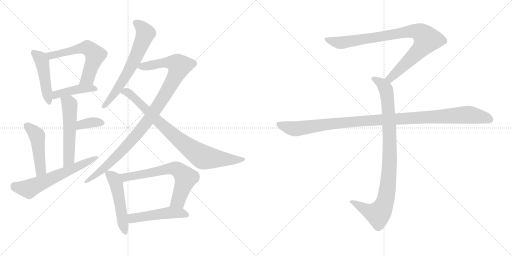
t = 0.00 s
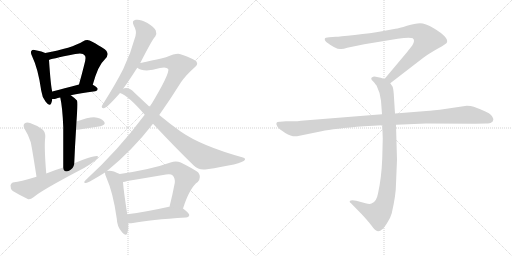
t = 2.53 s
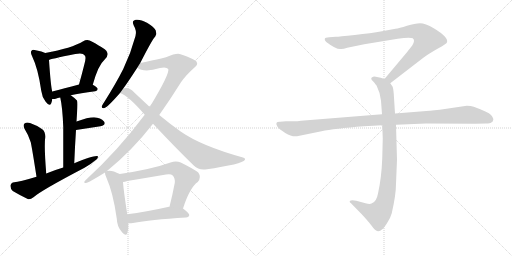
t = 5.06 s
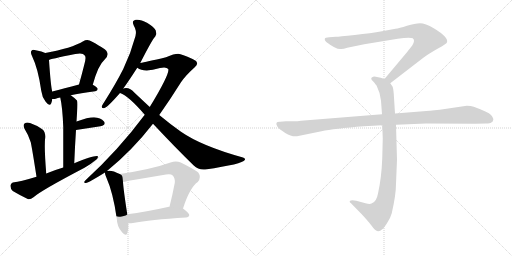
t = 7.59 s
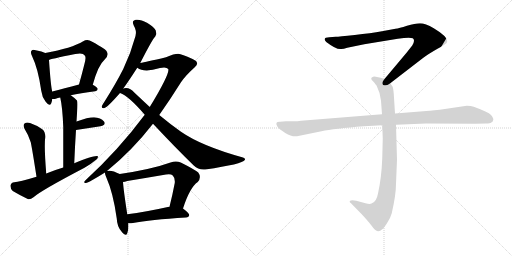
t = 10.12 s
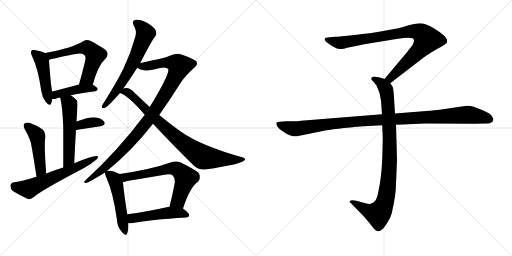
t = 12.64 s

The animated SVG that drew these frames (rendered in a browser with its animation timeline set to each time). Animation: 16 CSS @keyframes rules; one cycle of 12.64 s.

<svg version="1.1" viewBox="0 0 2048 1024" xmlns="http://www.w3.org/2000/svg">
  <g stroke="lightgray" stroke-dasharray="1,1" stroke-width="1" transform="scale(4, 4)">
    <line x1="0" y1="0" x2="256" y2="256"></line>
    <line x1="256" y1="0" x2="0" y2="256"></line>
    <line x1="128" y1="0" x2="128" y2="256"></line>
    <line x1="0" y1="128" x2="256" y2="128"></line>
    <line x1="256" y1="0" x2="512" y2="256"></line>
    <line x1="512" y1="0" x2="256" y2="256"></line>
    <line x1="384" y1="0" x2="384" y2="256"></line>
    <line x1="256" y1="128" x2="512" y2="128"></line>
  </g>
<g transform="scale(1, -1) translate(0, -850)">
   <style type="text/css">
    @keyframes keyframes0 {
      from {
       stroke: black;
       stroke-dashoffset: 469;
       stroke-width: 128;
       }
       60% {
       animation-timing-function: step-end;
       stroke: black;
       stroke-dashoffset: 0;
       stroke-width: 128;
       }
       to {
       stroke: black;
       stroke-width: 1024;
       }
       }
       #make-me-a-hanzi-animation-0 {
         animation: keyframes0 0.631673s both;
         animation-delay: 0.000000s;
         animation-timing-function: linear;
       }
    @keyframes keyframes1 {
      from {
       stroke: black;
       stroke-dashoffset: 593;
       stroke-width: 128;
       }
       66% {
       animation-timing-function: step-end;
       stroke: black;
       stroke-dashoffset: 0;
       stroke-width: 128;
       }
       to {
       stroke: black;
       stroke-width: 1024;
       }
       }
       #make-me-a-hanzi-animation-1 {
         animation: keyframes1 0.732585s both;
         animation-delay: 0.631673s;
         animation-timing-function: linear;
       }
    @keyframes keyframes2 {
      from {
       stroke: black;
       stroke-dashoffset: 429;
       stroke-width: 128;
       }
       58% {
       animation-timing-function: step-end;
       stroke: black;
       stroke-dashoffset: 0;
       stroke-width: 128;
       }
       to {
       stroke: black;
       stroke-width: 1024;
       }
       }
       #make-me-a-hanzi-animation-2 {
         animation: keyframes2 0.599121s both;
         animation-delay: 1.364258s;
         animation-timing-function: linear;
       }
    @keyframes keyframes3 {
      from {
       stroke: black;
       stroke-dashoffset: 542;
       stroke-width: 128;
       }
       64% {
       animation-timing-function: step-end;
       stroke: black;
       stroke-dashoffset: 0;
       stroke-width: 128;
       }
       to {
       stroke: black;
       stroke-width: 1024;
       }
       }
       #make-me-a-hanzi-animation-3 {
         animation: keyframes3 0.691081s both;
         animation-delay: 1.963379s;
         animation-timing-function: linear;
       }
    @keyframes keyframes4 {
      from {
       stroke: black;
       stroke-dashoffset: 360;
       stroke-width: 128;
       }
       54% {
       animation-timing-function: step-end;
       stroke: black;
       stroke-dashoffset: 0;
       stroke-width: 128;
       }
       to {
       stroke: black;
       stroke-width: 1024;
       }
       }
       #make-me-a-hanzi-animation-4 {
         animation: keyframes4 0.542969s both;
         animation-delay: 2.654460s;
         animation-timing-function: linear;
       }
    @keyframes keyframes5 {
      from {
       stroke: black;
       stroke-dashoffset: 472;
       stroke-width: 128;
       }
       61% {
       animation-timing-function: step-end;
       stroke: black;
       stroke-dashoffset: 0;
       stroke-width: 128;
       }
       to {
       stroke: black;
       stroke-width: 1024;
       }
       }
       #make-me-a-hanzi-animation-5 {
         animation: keyframes5 0.634115s both;
         animation-delay: 3.197429s;
         animation-timing-function: linear;
       }
    @keyframes keyframes6 {
      from {
       stroke: black;
       stroke-dashoffset: 617;
       stroke-width: 128;
       }
       67% {
       animation-timing-function: step-end;
       stroke: black;
       stroke-dashoffset: 0;
       stroke-width: 128;
       }
       to {
       stroke: black;
       stroke-width: 1024;
       }
       }
       #make-me-a-hanzi-animation-6 {
         animation: keyframes6 0.752116s both;
         animation-delay: 3.831544s;
         animation-timing-function: linear;
       }
    @keyframes keyframes7 {
      from {
       stroke: black;
       stroke-dashoffset: 651;
       stroke-width: 128;
       }
       68% {
       animation-timing-function: step-end;
       stroke: black;
       stroke-dashoffset: 0;
       stroke-width: 128;
       }
       to {
       stroke: black;
       stroke-width: 1024;
       }
       }
       #make-me-a-hanzi-animation-7 {
         animation: keyframes7 0.779785s both;
         animation-delay: 4.583660s;
         animation-timing-function: linear;
       }
    @keyframes keyframes8 {
      from {
       stroke: black;
       stroke-dashoffset: 1023;
       stroke-width: 128;
       }
       77% {
       animation-timing-function: step-end;
       stroke: black;
       stroke-dashoffset: 0;
       stroke-width: 128;
       }
       to {
       stroke: black;
       stroke-width: 1024;
       }
       }
       #make-me-a-hanzi-animation-8 {
         animation: keyframes8 1.082520s both;
         animation-delay: 5.363445s;
         animation-timing-function: linear;
       }
    @keyframes keyframes9 {
      from {
       stroke: black;
       stroke-dashoffset: 841;
       stroke-width: 128;
       }
       73% {
       animation-timing-function: step-end;
       stroke: black;
       stroke-dashoffset: 0;
       stroke-width: 128;
       }
       to {
       stroke: black;
       stroke-width: 1024;
       }
       }
       #make-me-a-hanzi-animation-9 {
         animation: keyframes9 0.934408s both;
         animation-delay: 6.445965s;
         animation-timing-function: linear;
       }
    @keyframes keyframes10 {
      from {
       stroke: black;
       stroke-dashoffset: 508;
       stroke-width: 128;
       }
       62% {
       animation-timing-function: step-end;
       stroke: black;
       stroke-dashoffset: 0;
       stroke-width: 128;
       }
       to {
       stroke: black;
       stroke-width: 1024;
       }
       }
       #make-me-a-hanzi-animation-10 {
         animation: keyframes10 0.663411s both;
         animation-delay: 7.380373s;
         animation-timing-function: linear;
       }
    @keyframes keyframes11 {
      from {
       stroke: black;
       stroke-dashoffset: 662;
       stroke-width: 128;
       }
       68% {
       animation-timing-function: step-end;
       stroke: black;
       stroke-dashoffset: 0;
       stroke-width: 128;
       }
       to {
       stroke: black;
       stroke-width: 1024;
       }
       }
       #make-me-a-hanzi-animation-11 {
         animation: keyframes11 0.788737s both;
         animation-delay: 8.043784s;
         animation-timing-function: linear;
       }
    @keyframes keyframes12 {
      from {
       stroke: black;
       stroke-dashoffset: 497;
       stroke-width: 128;
       }
       62% {
       animation-timing-function: step-end;
       stroke: black;
       stroke-dashoffset: 0;
       stroke-width: 128;
       }
       to {
       stroke: black;
       stroke-width: 1024;
       }
       }
       #make-me-a-hanzi-animation-12 {
         animation: keyframes12 0.654460s both;
         animation-delay: 8.832521s;
         animation-timing-function: linear;
       }
    @keyframes keyframes13 {
      from {
       stroke: black;
       stroke-dashoffset: 901;
       stroke-width: 128;
       }
       75% {
       animation-timing-function: step-end;
       stroke: black;
       stroke-dashoffset: 0;
       stroke-width: 128;
       }
       to {
       stroke: black;
       stroke-width: 1024;
       }
       }
       #make-me-a-hanzi-animation-13 {
         animation: keyframes13 0.983236s both;
         animation-delay: 9.486981s;
         animation-timing-function: linear;
       }
    @keyframes keyframes14 {
      from {
       stroke: black;
       stroke-dashoffset: 948;
       stroke-width: 128;
       }
       76% {
       animation-timing-function: step-end;
       stroke: black;
       stroke-dashoffset: 0;
       stroke-width: 128;
       }
       to {
       stroke: black;
       stroke-width: 1024;
       }
       }
       #make-me-a-hanzi-animation-14 {
         animation: keyframes14 1.021484s both;
         animation-delay: 10.470217s;
         animation-timing-function: linear;
       }
    @keyframes keyframes15 {
      from {
       stroke: black;
       stroke-dashoffset: 1108;
       stroke-width: 128;
       }
       78% {
       animation-timing-function: step-end;
       stroke: black;
       stroke-dashoffset: 0;
       stroke-width: 128;
       }
       to {
       stroke: black;
       stroke-width: 1024;
       }
       }
       #make-me-a-hanzi-animation-15 {
         animation: keyframes15 1.151693s both;
         animation-delay: 11.491701s;
         animation-timing-function: linear;
       }
</style>
<path d="M 181.0 638.0 Q 169.0 644.0 143.0 649.0 Q 130.0 653.0 127.0 648.0 Q 120.0 642.0 128.0 626.0 Q 153.0 574.0 165.0 487.0 Q 168.0 462.0 182.0 444.0 Q 198.0 422.0 205.0 437.0 Q 208.0 444.0 209.0 454.0 L 209.0 484.0 Q 203.0 505.0 196.0 610.0 C 194.0 632.0 194.0 632.0 181.0 638.0 Z" fill="lightgray"></path> 
<path d="M 371.0 511.0 Q 393.0 590.0 418.0 611.0 Q 443.0 636.0 419.0 653.0 Q 358.0 692.0 349.0 690.0 Q 340.0 690.0 333.0 685.0 Q 287.0 657.0 181.0 638.0 C 151.0 633.0 168.0 600.0 196.0 610.0 Q 197.0 613.0 301.0 634.0 Q 332.0 641.0 339.0 628.0 Q 346.0 622.0 337.0 591.0 Q 328.0 555.0 316.0 512.0 C 308.0 483.0 363.0 482.0 371.0 511.0 Z" fill="lightgray"></path> 
<path d="M 283.0 469.0 Q 320.0 478.0 381.0 485.0 Q 390.0 486.0 391.0 494.0 Q 391.0 500.0 371.0 511.0 C 353.0 522.0 345.0 520.0 316.0 512.0 Q 255.0 496.0 209.0 484.0 C 180.0 476.0 179.0 455.0 209.0 454.0 Q 215.0 453.0 223.0 455.0 Q 230.0 458.0 241.0 460.0 L 283.0 469.0 Z" fill="lightgray"></path> 
<path d="M 297.0 197.0 Q 300.0 270.0 304.0 330.0 L 306.0 364.0 Q 307.0 380.0 308.0 396.0 Q 312.0 442.0 308.0 448.0 Q 295.0 461.0 283.0 469.0 C 259.0 487.0 235.0 489.0 241.0 460.0 Q 250.0 420.0 253.0 342.0 Q 253.0 285.0 253.0 180.0 C 253.0 150.0 296.0 167.0 297.0 197.0 Z" fill="lightgray"></path> 
<path d="M 304.0 330.0 L 402.0 345.0 Q 426.0 352.0 416.0 364.0 Q 403.0 379.0 376.0 381.0 Q 352.0 381.0 306.0 364.0 C 278.0 354.0 274.0 325.0 304.0 330.0 Z" fill="lightgray"></path> 
<path d="M 185.0 156.0 Q 176.0 265.0 181.0 301.0 Q 182.0 323.0 169.0 333.0 Q 147.0 349.0 120.0 358.0 Q 107.0 362.0 98.0 356.0 Q 91.0 350.0 98.0 335.0 Q 114.0 310.0 123.0 281.0 Q 129.0 253.0 146.0 143.0 C 151.0 113.0 187.0 126.0 185.0 156.0 Z" fill="lightgray"></path> 
<path d="M 146.0 143.0 Q 77.0 122.0 57.0 121.0 Q 44.0 120.0 42.0 108.0 Q 41.0 95.0 51.0 86.0 Q 76.0 71.0 111.0 54.0 Q 121.0 51.0 134.0 61.0 Q 164.0 88.0 338.0 179.0 Q 362.0 192.0 379.0 207.0 Q 392.0 214.0 392.0 225.0 Q 382.0 232.0 297.0 197.0 L 253.0 180.0 Q 219.0 170.0 185.0 156.0 L 146.0 143.0 Z" fill="lightgray"></path> 
<path d="M 561.0 598.0 Q 610.0 694.0 621.0 704.0 Q 628.0 716.0 623.0 728.0 Q 619.0 740.0 588.0 759.0 Q 561.0 774.0 543.0 771.0 Q 525.0 768.0 535.0 748.0 Q 548.0 726.0 542.0 706.0 Q 524.0 639.0 493.0 574.0 Q 462.0 513.0 417.0 442.0 Q 410.0 432.0 407.0 425.0 Q 406.0 415.0 418.0 418.0 Q 431.0 422.0 480.0 478.0 L 493.0 496.0 Q 511.0 520.0 549.0 579.0 L 561.0 598.0 Z" fill="lightgray"></path> 
<path d="M 428.0 166.0 Q 528.0 247.0 612.0 355.0 L 637.0 390.0 Q 680.0 451.0 724.0 521.0 Q 743.0 549.0 778.0 580.0 Q 793.0 592.0 787.0 601.0 Q 786.0 611.0 722.0 633.0 Q 709.0 640.0 664.0 621.0 Q 583.0 602.0 561.0 598.0 C 532.0 592.0 523.0 590.0 549.0 579.0 Q 577.0 558.0 640.0 578.0 Q 665.0 584.0 673.0 574.0 Q 680.0 556.0 599.0 422.0 L 579.0 391.0 Q 474.0 250.0 343.0 130.0 Q 330.0 117.0 344.0 118.0 Q 354.0 119.0 420.0 160.0 L 428.0 166.0 Z" fill="lightgray"></path> 
<path d="M 612.0 355.0 Q 700.0 261.0 775.0 188.0 Q 794.0 169.0 821.0 172.0 Q 971.0 194.0 979.0 210.0 Q 983.0 217.0 972.0 220.0 Q 806.0 266.0 724.0 323.0 Q 684.0 351.0 637.0 390.0 L 599.0 422.0 Q 569.0 450.0 536.0 481.0 Q 523.0 497.0 504.0 498.0 Q 497.0 498.0 493.0 496.0 C 463.0 494.0 453.0 491.0 480.0 478.0 Q 516.0 465.0 579.0 391.0 L 612.0 355.0 Z" fill="lightgray"></path> 
<path d="M 479.0 154.0 Q 445.0 172.0 428.0 166.0 C 419.0 165.0 419.0 165.0 420.0 160.0 Q 419.0 154.0 425.0 141.0 Q 453.0 78.0 467.0 -24.0 Q 468.0 -55.0 486.0 -76.0 Q 504.0 -98.0 509.0 -83.0 Q 515.0 -68.0 513.0 -43.0 L 509.0 -7.0 Q 494.0 90.0 492.0 122.0 C 490.0 148.0 490.0 148.0 479.0 154.0 Z" fill="lightgray"></path> 
<path d="M 732.0 16.0 Q 759.0 100.0 791.0 122.0 Q 807.0 141.0 793.0 160.0 Q 777.0 173.0 723.0 200.0 Q 704.0 209.0 682.0 200.0 Q 607.0 173.0 479.0 154.0 C 449.0 149.0 463.0 116.0 492.0 122.0 Q 499.0 123.0 509.0 126.0 Q 588.0 139.0 664.0 152.0 Q 683.0 156.0 691.0 148.0 Q 701.0 138.0 699.0 118.0 Q 689.0 66.0 678.0 23.0 C 671.0 -6.0 723.0 -12.0 732.0 16.0 Z" fill="lightgray"></path> 
<path d="M 513.0 -43.0 Q 520.0 -44.0 532.0 -42.0 Q 599.0 -29.0 744.0 -20.0 Q 756.0 -19.0 757.0 -10.0 Q 757.0 -3.0 732.0 16.0 L 678.0 23.0 Q 677.0 23.0 676.0 23.0 Q 582.0 2.0 509.0 -7.0 C 479.0 -11.0 483.0 -42.0 513.0 -43.0 Z" fill="lightgray"></path> 
<path d="M 1561.0 517.0 L 1692.0 618.0 Q 1713.0 634.0 1750.0 655.0 Q 1788.0 676.0 1788.0 681.0 Q 1795.0 701.0 1735.0 737.0 Q 1701.0 757.0 1680.0 757.0 Q 1660.0 757.0 1628.0 747.0 Q 1596.0 737.0 1582.0 735.0 L 1528.0 725.0 Q 1484.0 717.0 1419.0 710.0 Q 1355.0 703.0 1343.0 703.0 L 1317.0 701.0 Q 1299.0 701.0 1299.0 694.0 Q 1297.0 690.0 1305.0 682.0 Q 1347.0 650.0 1365.0 654.0 Q 1374.0 654.0 1389.0 659.0 L 1457.0 673.0 L 1591.0 695.0 Q 1638.0 702.0 1651.0 697.0 Q 1662.0 689.0 1649.0 668.0 L 1627.0 640.0 L 1538.0 534.0 C 1519.0 511.0 1537.0 499.0 1561.0 517.0 Z" fill="lightgray"></path> 
<path d="M 1529.0 349.0 L 1531.0 296.0 L 1529.0 217.0 Q 1526.0 138.0 1512.0 76.0 Q 1506.0 42.0 1486.0 36.0 Q 1479.0 32.0 1462.0 37.0 L 1425.0 47.0 Q 1405.0 51.0 1399.0 46.0 Q 1397.0 41.0 1404.0 37.0 L 1447.0 -7.0 Q 1472.0 -34.0 1485.0 -51.0 Q 1498.0 -68.0 1503.0 -71.0 Q 1515.0 -81.0 1529.0 -67.0 Q 1536.0 -62.0 1549.0 -41.0 Q 1561.0 -24.0 1567.0 -3.0 Q 1584.0 71.0 1584.0 115.0 L 1588.0 211.0 L 1584.0 351.0 L 1580.0 396.0 L 1575.0 475.0 Q 1573.0 498.0 1570.0 504.0 L 1561.0 517.0 C 1554.0 529.0 1554.0 529.0 1538.0 534.0 L 1523.0 539.0 L 1503.0 543.0 Q 1493.0 545.0 1489.0 541.0 Q 1485.0 540.0 1485.0 535.0 Q 1485.0 530.0 1493.0 524.0 Q 1505.0 510.0 1507.0 506.0 Q 1522.0 476.0 1524.0 447.0 L 1528.0 393.0 L 1529.0 349.0 Z" fill="lightgray"></path> 
<path d="M 1528.0 393.0 L 1204.0 367.0 Q 1190.0 365.0 1174.0 365.0 L 1144.0 365.0 L 1120.0 363.0 Q 1097.0 364.0 1110.0 343.0 Q 1116.0 334.0 1141.0 318.0 Q 1167.0 302.0 1188.0 305.0 L 1286.0 325.0 Q 1336.0 336.0 1456.0 345.0 L 1529.0 349.0 L 1584.0 351.0 L 1704.0 356.0 L 1901.0 355.0 L 1944.0 356.0 Q 1961.0 356.0 1965.0 360.0 Q 1971.0 362.0 1973.0 370.0 Q 1975.0 377.0 1964.0 390.0 Q 1953.0 402.0 1895.0 423.0 Q 1884.0 427.0 1867.0 427.0 L 1759.0 411.0 Q 1714.0 406.0 1693.0 405.0 L 1580.0 396.0 L 1528.0 393.0 Z" fill="lightgray"></path> 
      <clipPath id="make-me-a-hanzi-clip-0">
      <path d="M 181.0 638.0 Q 169.0 644.0 143.0 649.0 Q 130.0 653.0 127.0 648.0 Q 120.0 642.0 128.0 626.0 Q 153.0 574.0 165.0 487.0 Q 168.0 462.0 182.0 444.0 Q 198.0 422.0 205.0 437.0 Q 208.0 444.0 209.0 454.0 L 209.0 484.0 Q 203.0 505.0 196.0 610.0 C 194.0 632.0 194.0 632.0 181.0 638.0 Z" fill="lightgray"></path>
      </clipPath>
      <path clip-path="url(#make-me-a-hanzi-clip-0)" d="M 134.0 640.0 L 162.0 616.0 L 171.0 596.0 L 194.0 444.0 " fill="none" id="make-me-a-hanzi-animation-0" stroke-dasharray="341 682" stroke-linecap="round"></path>

      <clipPath id="make-me-a-hanzi-clip-1">
      <path d="M 371.0 511.0 Q 393.0 590.0 418.0 611.0 Q 443.0 636.0 419.0 653.0 Q 358.0 692.0 349.0 690.0 Q 340.0 690.0 333.0 685.0 Q 287.0 657.0 181.0 638.0 C 151.0 633.0 168.0 600.0 196.0 610.0 Q 197.0 613.0 301.0 634.0 Q 332.0 641.0 339.0 628.0 Q 346.0 622.0 337.0 591.0 Q 328.0 555.0 316.0 512.0 C 308.0 483.0 363.0 482.0 371.0 511.0 Z" fill="lightgray"></path>
      </clipPath>
      <path clip-path="url(#make-me-a-hanzi-clip-1)" d="M 192.0 635.0 L 203.0 627.0 L 341.0 659.0 L 371.0 643.0 L 381.0 630.0 L 351.0 538.0 L 323.0 518.0 " fill="none" id="make-me-a-hanzi-animation-1" stroke-dasharray="465 930" stroke-linecap="round"></path>

      <clipPath id="make-me-a-hanzi-clip-2">
      <path d="M 283.0 469.0 Q 320.0 478.0 381.0 485.0 Q 390.0 486.0 391.0 494.0 Q 391.0 500.0 371.0 511.0 C 353.0 522.0 345.0 520.0 316.0 512.0 Q 255.0 496.0 209.0 484.0 C 180.0 476.0 179.0 455.0 209.0 454.0 Q 215.0 453.0 223.0 455.0 Q 230.0 458.0 241.0 460.0 L 283.0 469.0 Z" fill="lightgray"></path>
      </clipPath>
      <path clip-path="url(#make-me-a-hanzi-clip-2)" d="M 216.0 462.0 L 233.0 474.0 L 295.0 490.0 L 364.0 498.0 L 382.0 493.0 " fill="none" id="make-me-a-hanzi-animation-2" stroke-dasharray="301 602" stroke-linecap="round"></path>

      <clipPath id="make-me-a-hanzi-clip-3">
      <path d="M 297.0 197.0 Q 300.0 270.0 304.0 330.0 L 306.0 364.0 Q 307.0 380.0 308.0 396.0 Q 312.0 442.0 308.0 448.0 Q 295.0 461.0 283.0 469.0 C 259.0 487.0 235.0 489.0 241.0 460.0 Q 250.0 420.0 253.0 342.0 Q 253.0 285.0 253.0 180.0 C 253.0 150.0 296.0 167.0 297.0 197.0 Z" fill="lightgray"></path>
      </clipPath>
      <path clip-path="url(#make-me-a-hanzi-clip-3)" d="M 249.0 456.0 L 276.0 436.0 L 279.0 425.0 L 276.0 222.0 L 258.0 189.0 " fill="none" id="make-me-a-hanzi-animation-3" stroke-dasharray="414 828" stroke-linecap="round"></path>

      <clipPath id="make-me-a-hanzi-clip-4">
      <path d="M 304.0 330.0 L 402.0 345.0 Q 426.0 352.0 416.0 364.0 Q 403.0 379.0 376.0 381.0 Q 352.0 381.0 306.0 364.0 C 278.0 354.0 274.0 325.0 304.0 330.0 Z" fill="lightgray"></path>
      </clipPath>
      <path clip-path="url(#make-me-a-hanzi-clip-4)" d="M 310.0 335.0 L 318.0 346.0 L 336.0 354.0 L 372.0 361.0 L 406.0 357.0 " fill="none" id="make-me-a-hanzi-animation-4" stroke-dasharray="232 464" stroke-linecap="round"></path>

      <clipPath id="make-me-a-hanzi-clip-5">
      <path d="M 185.0 156.0 Q 176.0 265.0 181.0 301.0 Q 182.0 323.0 169.0 333.0 Q 147.0 349.0 120.0 358.0 Q 107.0 362.0 98.0 356.0 Q 91.0 350.0 98.0 335.0 Q 114.0 310.0 123.0 281.0 Q 129.0 253.0 146.0 143.0 C 151.0 113.0 187.0 126.0 185.0 156.0 Z" fill="lightgray"></path>
      </clipPath>
      <path clip-path="url(#make-me-a-hanzi-clip-5)" d="M 107.0 347.0 L 149.0 306.0 L 163.0 171.0 L 149.0 155.0 " fill="none" id="make-me-a-hanzi-animation-5" stroke-dasharray="344 688" stroke-linecap="round"></path>

      <clipPath id="make-me-a-hanzi-clip-6">
      <path d="M 146.0 143.0 Q 77.0 122.0 57.0 121.0 Q 44.0 120.0 42.0 108.0 Q 41.0 95.0 51.0 86.0 Q 76.0 71.0 111.0 54.0 Q 121.0 51.0 134.0 61.0 Q 164.0 88.0 338.0 179.0 Q 362.0 192.0 379.0 207.0 Q 392.0 214.0 392.0 225.0 Q 382.0 232.0 297.0 197.0 L 253.0 180.0 Q 219.0 170.0 185.0 156.0 L 146.0 143.0 Z" fill="lightgray"></path>
      </clipPath>
      <path clip-path="url(#make-me-a-hanzi-clip-6)" d="M 57.0 106.0 L 115.0 94.0 L 389.0 221.0 " fill="none" id="make-me-a-hanzi-animation-6" stroke-dasharray="489 978" stroke-linecap="round"></path>

      <clipPath id="make-me-a-hanzi-clip-7">
      <path d="M 561.0 598.0 Q 610.0 694.0 621.0 704.0 Q 628.0 716.0 623.0 728.0 Q 619.0 740.0 588.0 759.0 Q 561.0 774.0 543.0 771.0 Q 525.0 768.0 535.0 748.0 Q 548.0 726.0 542.0 706.0 Q 524.0 639.0 493.0 574.0 Q 462.0 513.0 417.0 442.0 Q 410.0 432.0 407.0 425.0 Q 406.0 415.0 418.0 418.0 Q 431.0 422.0 480.0 478.0 L 493.0 496.0 Q 511.0 520.0 549.0 579.0 L 561.0 598.0 Z" fill="lightgray"></path>
      </clipPath>
      <path clip-path="url(#make-me-a-hanzi-clip-7)" d="M 544.0 758.0 L 568.0 740.0 L 582.0 717.0 L 575.0 695.0 L 516.0 567.0 L 449.0 462.0 L 415.0 426.0 " fill="none" id="make-me-a-hanzi-animation-7" stroke-dasharray="523 1046" stroke-linecap="round"></path>

      <clipPath id="make-me-a-hanzi-clip-8">
      <path d="M 428.0 166.0 Q 528.0 247.0 612.0 355.0 L 637.0 390.0 Q 680.0 451.0 724.0 521.0 Q 743.0 549.0 778.0 580.0 Q 793.0 592.0 787.0 601.0 Q 786.0 611.0 722.0 633.0 Q 709.0 640.0 664.0 621.0 Q 583.0 602.0 561.0 598.0 C 532.0 592.0 523.0 590.0 549.0 579.0 Q 577.0 558.0 640.0 578.0 Q 665.0 584.0 673.0 574.0 Q 680.0 556.0 599.0 422.0 L 579.0 391.0 Q 474.0 250.0 343.0 130.0 Q 330.0 117.0 344.0 118.0 Q 354.0 119.0 420.0 160.0 L 428.0 166.0 Z" fill="lightgray"></path>
      </clipPath>
      <path clip-path="url(#make-me-a-hanzi-clip-8)" d="M 557.0 581.0 L 657.0 601.0 L 685.0 600.0 L 718.0 587.0 L 670.0 488.0 L 569.0 338.0 L 435.0 193.0 L 345.0 124.0 " fill="none" id="make-me-a-hanzi-animation-8" stroke-dasharray="895 1790" stroke-linecap="round"></path>

      <clipPath id="make-me-a-hanzi-clip-9">
      <path d="M 612.0 355.0 Q 700.0 261.0 775.0 188.0 Q 794.0 169.0 821.0 172.0 Q 971.0 194.0 979.0 210.0 Q 983.0 217.0 972.0 220.0 Q 806.0 266.0 724.0 323.0 Q 684.0 351.0 637.0 390.0 L 599.0 422.0 Q 569.0 450.0 536.0 481.0 Q 523.0 497.0 504.0 498.0 Q 497.0 498.0 493.0 496.0 C 463.0 494.0 453.0 491.0 480.0 478.0 Q 516.0 465.0 579.0 391.0 L 612.0 355.0 Z" fill="lightgray"></path>
      </clipPath>
      <path clip-path="url(#make-me-a-hanzi-clip-9)" d="M 486.0 480.0 L 501.0 484.0 L 514.0 479.0 L 695.0 308.0 L 808.0 224.0 L 876.0 214.0 L 973.0 213.0 " fill="none" id="make-me-a-hanzi-animation-9" stroke-dasharray="713 1426" stroke-linecap="round"></path>

      <clipPath id="make-me-a-hanzi-clip-10">
      <path d="M 479.0 154.0 Q 445.0 172.0 428.0 166.0 C 419.0 165.0 419.0 165.0 420.0 160.0 Q 419.0 154.0 425.0 141.0 Q 453.0 78.0 467.0 -24.0 Q 468.0 -55.0 486.0 -76.0 Q 504.0 -98.0 509.0 -83.0 Q 515.0 -68.0 513.0 -43.0 L 509.0 -7.0 Q 494.0 90.0 492.0 122.0 C 490.0 148.0 490.0 148.0 479.0 154.0 Z" fill="lightgray"></path>
      </clipPath>
      <path clip-path="url(#make-me-a-hanzi-clip-10)" d="M 429.0 157.0 L 458.0 133.0 L 465.0 116.0 L 498.0 -77.0 " fill="none" id="make-me-a-hanzi-animation-10" stroke-dasharray="380 760" stroke-linecap="round"></path>

      <clipPath id="make-me-a-hanzi-clip-11">
      <path d="M 732.0 16.0 Q 759.0 100.0 791.0 122.0 Q 807.0 141.0 793.0 160.0 Q 777.0 173.0 723.0 200.0 Q 704.0 209.0 682.0 200.0 Q 607.0 173.0 479.0 154.0 C 449.0 149.0 463.0 116.0 492.0 122.0 Q 499.0 123.0 509.0 126.0 Q 588.0 139.0 664.0 152.0 Q 683.0 156.0 691.0 148.0 Q 701.0 138.0 699.0 118.0 Q 689.0 66.0 678.0 23.0 C 671.0 -6.0 723.0 -12.0 732.0 16.0 Z" fill="lightgray"></path>
      </clipPath>
      <path clip-path="url(#make-me-a-hanzi-clip-11)" d="M 489.0 152.0 L 502.0 141.0 L 514.0 142.0 L 659.0 172.0 L 708.0 174.0 L 743.0 139.0 L 713.0 47.0 L 685.0 28.0 " fill="none" id="make-me-a-hanzi-animation-11" stroke-dasharray="534 1068" stroke-linecap="round"></path>

      <clipPath id="make-me-a-hanzi-clip-12">
      <path d="M 513.0 -43.0 Q 520.0 -44.0 532.0 -42.0 Q 599.0 -29.0 744.0 -20.0 Q 756.0 -19.0 757.0 -10.0 Q 757.0 -3.0 732.0 16.0 L 678.0 23.0 Q 677.0 23.0 676.0 23.0 Q 582.0 2.0 509.0 -7.0 C 479.0 -11.0 483.0 -42.0 513.0 -43.0 Z" fill="lightgray"></path>
      </clipPath>
      <path clip-path="url(#make-me-a-hanzi-clip-12)" d="M 517.0 -36.0 L 529.0 -23.0 L 672.0 -1.0 L 723.0 -2.0 L 749.0 -10.0 " fill="none" id="make-me-a-hanzi-animation-12" stroke-dasharray="369 738" stroke-linecap="round"></path>

      <clipPath id="make-me-a-hanzi-clip-13">
      <path d="M 1561.0 517.0 L 1692.0 618.0 Q 1713.0 634.0 1750.0 655.0 Q 1788.0 676.0 1788.0 681.0 Q 1795.0 701.0 1735.0 737.0 Q 1701.0 757.0 1680.0 757.0 Q 1660.0 757.0 1628.0 747.0 Q 1596.0 737.0 1582.0 735.0 L 1528.0 725.0 Q 1484.0 717.0 1419.0 710.0 Q 1355.0 703.0 1343.0 703.0 L 1317.0 701.0 Q 1299.0 701.0 1299.0 694.0 Q 1297.0 690.0 1305.0 682.0 Q 1347.0 650.0 1365.0 654.0 Q 1374.0 654.0 1389.0 659.0 L 1457.0 673.0 L 1591.0 695.0 Q 1638.0 702.0 1651.0 697.0 Q 1662.0 689.0 1649.0 668.0 L 1627.0 640.0 L 1538.0 534.0 C 1519.0 511.0 1537.0 499.0 1561.0 517.0 Z" fill="lightgray"></path>
      </clipPath>
      <path clip-path="url(#make-me-a-hanzi-clip-13)" d="M 1308.0 691.0 L 1367.0 679.0 L 1625.0 723.0 L 1656.0 726.0 L 1687.0 716.0 L 1708.0 692.0 L 1695.0 670.0 L 1580.0 554.0 L 1561.0 537.0 L 1548.0 536.0 " fill="none" id="make-me-a-hanzi-animation-13" stroke-dasharray="773 1546" stroke-linecap="round"></path>

      <clipPath id="make-me-a-hanzi-clip-14">
      <path d="M 1529.0 349.0 L 1531.0 296.0 L 1529.0 217.0 Q 1526.0 138.0 1512.0 76.0 Q 1506.0 42.0 1486.0 36.0 Q 1479.0 32.0 1462.0 37.0 L 1425.0 47.0 Q 1405.0 51.0 1399.0 46.0 Q 1397.0 41.0 1404.0 37.0 L 1447.0 -7.0 Q 1472.0 -34.0 1485.0 -51.0 Q 1498.0 -68.0 1503.0 -71.0 Q 1515.0 -81.0 1529.0 -67.0 Q 1536.0 -62.0 1549.0 -41.0 Q 1561.0 -24.0 1567.0 -3.0 Q 1584.0 71.0 1584.0 115.0 L 1588.0 211.0 L 1584.0 351.0 L 1580.0 396.0 L 1575.0 475.0 Q 1573.0 498.0 1570.0 504.0 L 1561.0 517.0 C 1554.0 529.0 1554.0 529.0 1538.0 534.0 L 1523.0 539.0 L 1503.0 543.0 Q 1493.0 545.0 1489.0 541.0 Q 1485.0 540.0 1485.0 535.0 Q 1485.0 530.0 1493.0 524.0 Q 1505.0 510.0 1507.0 506.0 Q 1522.0 476.0 1524.0 447.0 L 1528.0 393.0 L 1529.0 349.0 Z" fill="lightgray"></path>
      </clipPath>
      <path clip-path="url(#make-me-a-hanzi-clip-14)" d="M 1494.0 533.0 L 1524.0 518.0 L 1540.0 500.0 L 1551.0 450.0 L 1559.0 218.0 L 1547.0 75.0 L 1529.0 15.0 L 1510.0 -6.0 L 1473.0 5.0 L 1405.0 43.0 " fill="none" id="make-me-a-hanzi-animation-14" stroke-dasharray="820 1640" stroke-linecap="round"></path>

      <clipPath id="make-me-a-hanzi-clip-15">
      <path d="M 1528.0 393.0 L 1204.0 367.0 Q 1190.0 365.0 1174.0 365.0 L 1144.0 365.0 L 1120.0 363.0 Q 1097.0 364.0 1110.0 343.0 Q 1116.0 334.0 1141.0 318.0 Q 1167.0 302.0 1188.0 305.0 L 1286.0 325.0 Q 1336.0 336.0 1456.0 345.0 L 1529.0 349.0 L 1584.0 351.0 L 1704.0 356.0 L 1901.0 355.0 L 1944.0 356.0 Q 1961.0 356.0 1965.0 360.0 Q 1971.0 362.0 1973.0 370.0 Q 1975.0 377.0 1964.0 390.0 Q 1953.0 402.0 1895.0 423.0 Q 1884.0 427.0 1867.0 427.0 L 1759.0 411.0 Q 1714.0 406.0 1693.0 405.0 L 1580.0 396.0 L 1528.0 393.0 Z" fill="lightgray"></path>
      </clipPath>
      <path clip-path="url(#make-me-a-hanzi-clip-15)" d="M 1116.0 353.0 L 1146.0 341.0 L 1189.0 335.0 L 1429.0 365.0 L 1863.0 391.0 L 1930.0 382.0 L 1960.0 372.0 " fill="none" id="make-me-a-hanzi-animation-15" stroke-dasharray="980 1960" stroke-linecap="round"></path>

</g>
</svg>
